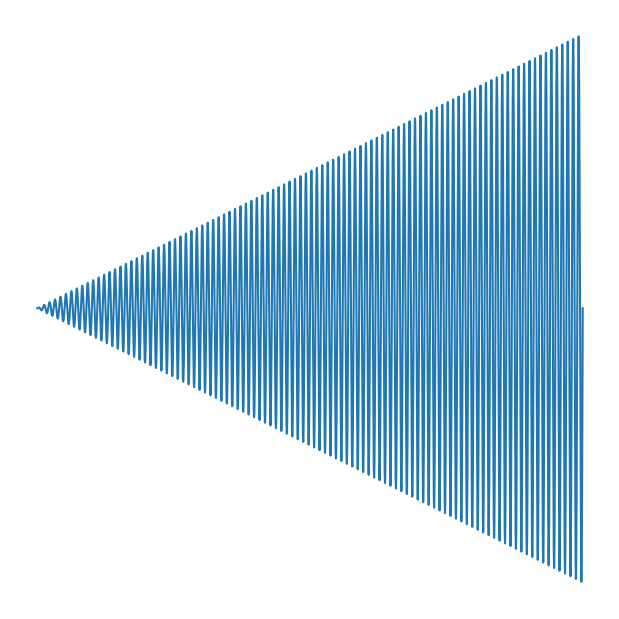

Write the Python code that produced this figure.
''' matplot to svg on disk
'''
import matplotlib.pyplot as plt
import numpy as np

plt.figure(figsize=[6, 6])
x = np.arange(0, 100, 0.00001)
y = x*np.sin(2* np.pi * x)
plt.plot(y)
plt.axis('off')
plt.gca().set_position([0, 0, 1, 1])
plt.savefig("test.svg")
